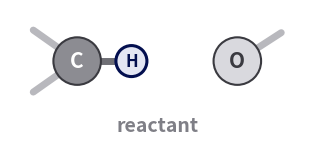

Recreate this plot in Python. (Note: this script raises an exception after producing the figure.)
"""A hydrogen transfer on one line: C-H ... O  ->  C ... H ... O  ->  C ... H-O.
Reactant, transition state and product as flat ball-and-stick drawings; short
stubs stand for the rest of the molecule.

Run from the repo root:  python docs/defence/draw_molecules_transfer.py
Output: docs/defence/pics/transfer_reactant.png, transfer_ts.png, transfer_product.png, transfer_strip.png
"""
import matplotlib
matplotlib.use("Agg")
import matplotlib.pyplot as plt
from matplotlib.patches import Circle

OUT = "docs/defence/pics/"
DARK, NAVY, MID = "#3a3a40", "#030f4f", "#7f7f86"
RAD = {"H": 0.30, "C": 0.46, "O": 0.46}
FILL = {"H": "#e3e6f3", "C": "#8c8c92", "O": "#d9d9de"}
C, O = (0.0, 0.0), (3.1, 0.0)
states = {"reactant": 1.05, "transition state": 1.55, "product": 2.05}


def draw(ax, xh, title):
    # stubs: the rest of the molecule
    for (x0, y0), (dx, dy) in [(C, (-0.85, 0.6)), (C, (-0.85, -0.6)), (O, (0.85, 0.55))]:
        ax.plot([x0, x0 + dx], [y0, y0 + dy], color="#b8b8bd", lw=5, solid_capstyle="round", zorder=0)
    H = (xh, 0.0)
    if title == "reactant":
        ax.plot([C[0], H[0]], [0, 0], color="#6f6f75", lw=5, solid_capstyle="round", zorder=1)
    elif title == "product":
        ax.plot([H[0], O[0]], [0, 0], color="#6f6f75", lw=5, solid_capstyle="round", zorder=1)
    else:
        ax.plot([C[0], H[0]], [0, 0], color=NAVY, lw=3, ls=(0, (2, 1.6)), zorder=1)
        ax.plot([H[0], O[0]], [0, 0], color=NAVY, lw=3, ls=(0, (2, 1.6)), zorder=1)
    for el, p in (("C", C), ("O", O), ("H", H)):
        hot = el == "H"
        ax.add_patch(Circle(p, RAD[el], fc=FILL[el], ec=NAVY if hot else DARK, lw=2.2 if hot else 1.5, zorder=2))
        ax.text(p[0], p[1], el, ha="center", va="center", fontsize=15 if el != "H" else 12,
                color="white" if el == "C" else (NAVY if hot else DARK), fontweight="bold", zorder=3)
    ax.set_xlim(-1.3, 4.4); ax.set_ylim(-1.45, 1.0); ax.set_aspect("equal"); ax.axis("off")
    ax.text(1.55, -1.25, title, ha="center", va="center", fontsize=14, fontweight="bold", color=MID)


short = {"reactant": "reactant", "transition state": "ts", "product": "product"}
for title, xh in states.items():
    fig, ax = plt.subplots(figsize=(3.8, 1.7))
    draw(ax, xh, title)
    fig.savefig(OUT + "transfer_" + short[title] + ".png", dpi=220, bbox_inches="tight", transparent=True)
    plt.close(fig)
    print("written", OUT + "transfer_" + short[title] + ".png")
fig, axes = plt.subplots(1, 3, figsize=(11.4, 1.7), gridspec_kw={"wspace": 0.02})
for ax, (title, xh) in zip(axes, states.items()):
    draw(ax, xh, title)
fig.savefig(OUT + "transfer_strip.png", dpi=220, bbox_inches="tight", transparent=True)
plt.close(fig)
print("written", OUT + "transfer_strip.png")
